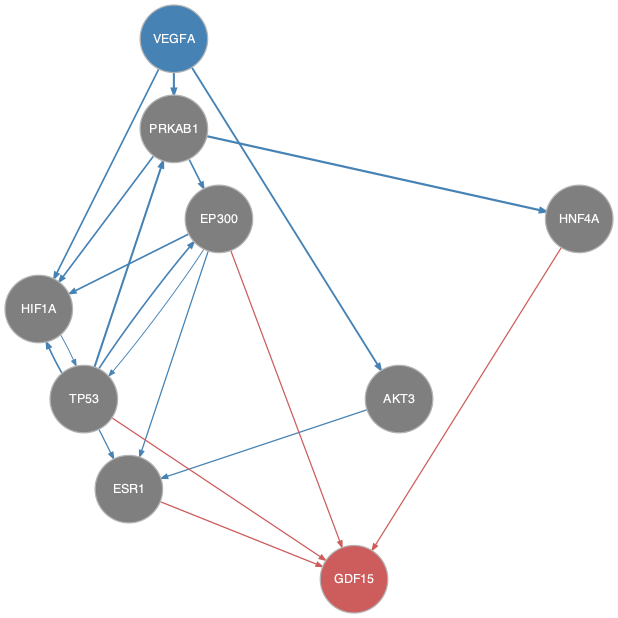

The data file committed next to this chart (first rows):
from	to
AKT3	ESR1
EP300	ESR1
EP300	HIF1A
EP300	TP53
HIF1A	TP53
PRKAB1	EP300
PRKAB1	HIF1A
PRKAB1	HNF4A
TP53	EP300
TP53	ESR1
TP53	HIF1A
TP53	PRKAB1
VEGFA	AKT3
VEGFA	HIF1A
VEGFA	PRKAB1
EP300	GDF15
ESR1	GDF15
HNF4A	GDF15
TP53	GDF15
